Labelled photos from "dataset_scientific_split", an image-classification folder in singuyen0312e9/MangoLeaf. The possible labels are: anthracnose, bacterial canker, bacterial spot, cutting weevil, die back, gall midge, healthy, powdery mildew, sooty mould.

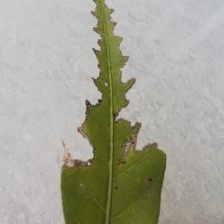
Label: bacterial canker

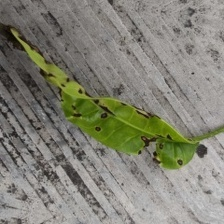
Label: bacterial spot

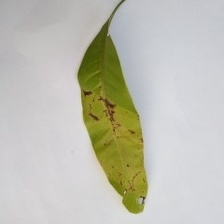
Label: anthracnose

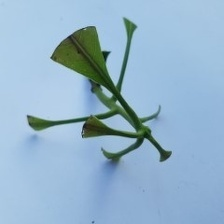
Label: cutting weevil

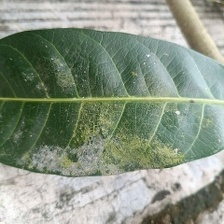
Label: powdery mildew

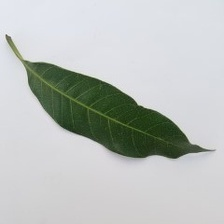
Label: healthy
